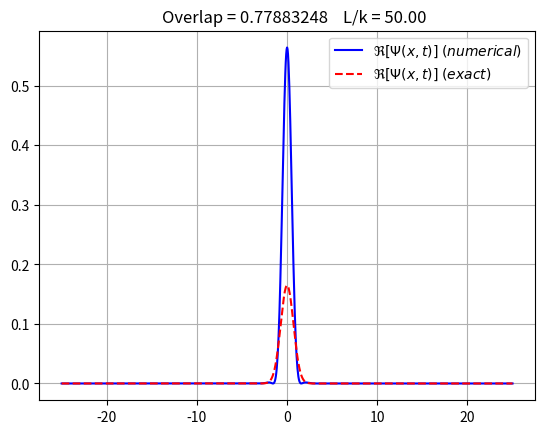

This chart was generated by the following Python code:
#!/usr/bin/python
import scipy.sparse
import matplotlib.pyplot as plt
import numpy as np
import scipy.linalg as la



# Simulation Parameters

dt = 1e-2   # Temporal seperation

n= 1001 # Spatial grid points

L = 50     # Spatial size, symmetric with respect to x=0

# Derived Simulation Parameters

dx = L/(n-1) # Spatial seperation

print("dx = " + str(dx) +"\n")
print("1/(dx^2) = " + str(1/(dx**2)) +"\n")

halfdt = dt*0.5 # Name says it all

kappa = 2*(np.pi)/dx # Upper limit for force constant (k).

x = np.linspace(-0.5*L, 0.5*L, n)    # Spatial grid points


k = L / 50






# Utility functions


# This function outputs an identity matrix which is
# compatible with the spatial grid points vector (x).
def IdentityMatrix():
    I = np.zeros((x.size, x.size))
    for i in range(x.size):
        I[i][i] = 1
    return I

# This function defines the potential as a function of
# position.
def Potential(pos):
    return 0.5*(pos**2)

# This function outputs a matrix representing the kinetic
# energy part of the Hamiltonian (Eqn.13).
def TMatrix():
    result = np.zeros((x.size,x.size))
    for i in range(x.size):
        result[i][i]=-2
    for i in range(x.size-1):
        result[i][i+1]=1
        result[i+1][i]=1
    return (-1/(2*(dx**2))) * result

# This function outputs a matrix representing the potential
# energy part of the Hamiltonian (Eqn.13).
def VMatrix():
    result = np.zeros((x.size,x.size))
    for i in range(x.size):
        result[i][i]=Potential(x[i])
    return result

# This function returns a Hamiltonian matrix compatible with
# the wavefunction.
def HMatrix():
    return TMatrix() + VMatrix()


# This function outputs the left hand side multiplier
# in the Eqn. 17
#
# TODO: Pade approximation?
def LHS():
    first_term = IdentityMatrix()
    second_term = (1j*HMatrix()*dt)/(2)

    return first_term + second_term

# This function outputs the right hand side multiplier
# in the Eqn. 17
#
# TODO: Pade approximation?
def RHS():
    first_term = IdentityMatrix()
    second_term = (1j*HMatrix()*dt)/(2)

    return first_term - second_term



LHS = LHS()
RHS = RHS()
InverseOfLHS = np.linalg.inv(LHS)

# U is the time evolution matrix. To keep things time efficient,
# I initialize this matrix once and use it as necessary.
U = np.matmul(InverseOfLHS, RHS)

# This function applies time evolution to a given wavefunction.
def Evolve(some_psi):
    return np.matmul(U, some_psi)


# This function evaluates the normalization integral.
def SquareSum(psi):
    sum = 0
    for i in range(x.size):
        sum += dx * np.abs(psi[i])**2
    return sum


# This function returns the excited state wavefunction for the specified order.
# order = 0 corresponds to the groundstate, order = 1 corresponds to the 1st
# excited state vice versa.
def ExcitedState(order):
    H = HMatrix()
    val,vec=la.eig(H)
    z = np.argsort(val)

    psi = vec[:,z[order]]

    return psi


# This is an implementation of Eqn. 14 in
# [redacted]
def GroundStateExact():
    psi = np.zeros((x.size),dtype=complex)
    for i in range(x.size):
        psi[i] = (np.pi**(-0.25))*np.exp(-0.5*(x[i]**2))

    return psi


# This function returns the coherent state wavefunction for the specified force
# constant (k).
def CoherentStateNumerical():
    gs = ExcitedState(0)
    psi = np.zeros((x.size),dtype=complex)

    for i in range(x.size):
        psi[i] = np.exp(1j*k*x[i]) * gs[i]

    return psi


# Exact solution of the coherent state
def CoherentStateExact(t):
    return ((1/np.pi)**(0.25)) * np.exp(   -0.5 * (x-k*np.sin(t))**2   ) * np.exp(1j*k*np.cos(t))


# This function calculates the overlap between two wavefunctions.
def Overlap(psi1, psi2):
    overlap = 0
    for i in range(x.size):
        overlap += psi1[i]*np.conj(psi2[i])*dx
    return overlap

# This function normalizes a given wavefunction
def NormalizeWavefunction(some_psi):
    rescale_by = (1/SquareSum(some_psi))**0.5
    return rescale_by*some_psi




# 𝔻𝔼𝕄𝕆 𝕊𝔼ℂ𝕋𝕀𝕆ℕ

def PsiSquares():
    #timesteps = 1
    l_over_k = L/k

    psi_num = NormalizeWavefunction(CoherentStateNumerical())
    psi_exact = NormalizeWavefunction(CoherentStateExact(0))

    ov = Overlap(psi_num, psi_exact)
    plt.plot(x, np.abs(psi_num)**2, "b-", label=r"$|\Psi(x,t)|^2\;(numerical)$")
    plt.plot(x, np.abs(psi_exact)**2, "r--", label=r"$|\Psi(x,t)|^2\;(exact)$")
    plt.legend()
    plt.grid()
    plt.title( '    Overlap = {:.8f}'.format(np.abs(ov)) + '    L/k = {:.2f}'.format(l_over_k))
    plt.show()


def PsiReals():
    #timesteps = 1
    l_over_k = L/k

    psi_num = NormalizeWavefunction(CoherentStateNumerical())
    psi_exact = NormalizeWavefunction(CoherentStateExact(0))

    ov = Overlap(psi_num, psi_exact)
    plt.plot(x, np.real(psi_num)**2, "b-", label=r"$\Re[\Psi(x,t)]\;(numerical)$")
    plt.plot(x, np.real(psi_exact)**2, "r--", label=r"$\Re[\Psi(x,t)]\;(exact)$")
    plt.legend()
    plt.grid()
    plt.title( '    Overlap = {:.8f}'.format(np.abs(ov)) + '    L/k = {:.2f}'.format(l_over_k))
    plt.show()


def PsiImags():
    #timesteps = 1
    l_over_k = L/k

    psi_num = NormalizeWavefunction(CoherentStateNumerical())
    psi_exact = NormalizeWavefunction(CoherentStateExact(0))

    ov = Overlap(psi_num, psi_exact)
    plt.plot(x, np.imag(psi_num)**2, "b-", label=r"$\Im[\Psi(x,t)]\;(numerical)$")
    plt.plot(x, np.imag(psi_exact)**2, "r--", label=r"$\Im[\Psi(x,t)]\;(exact)$")
    plt.legend()
    plt.grid()
    plt.title( '    Overlap = {:.8f}'.format(np.abs(ov)) + '    L/k = {:.2f}'.format(l_over_k))
    plt.show()

#PsiSquares()
PsiReals()
#PsiImags()
